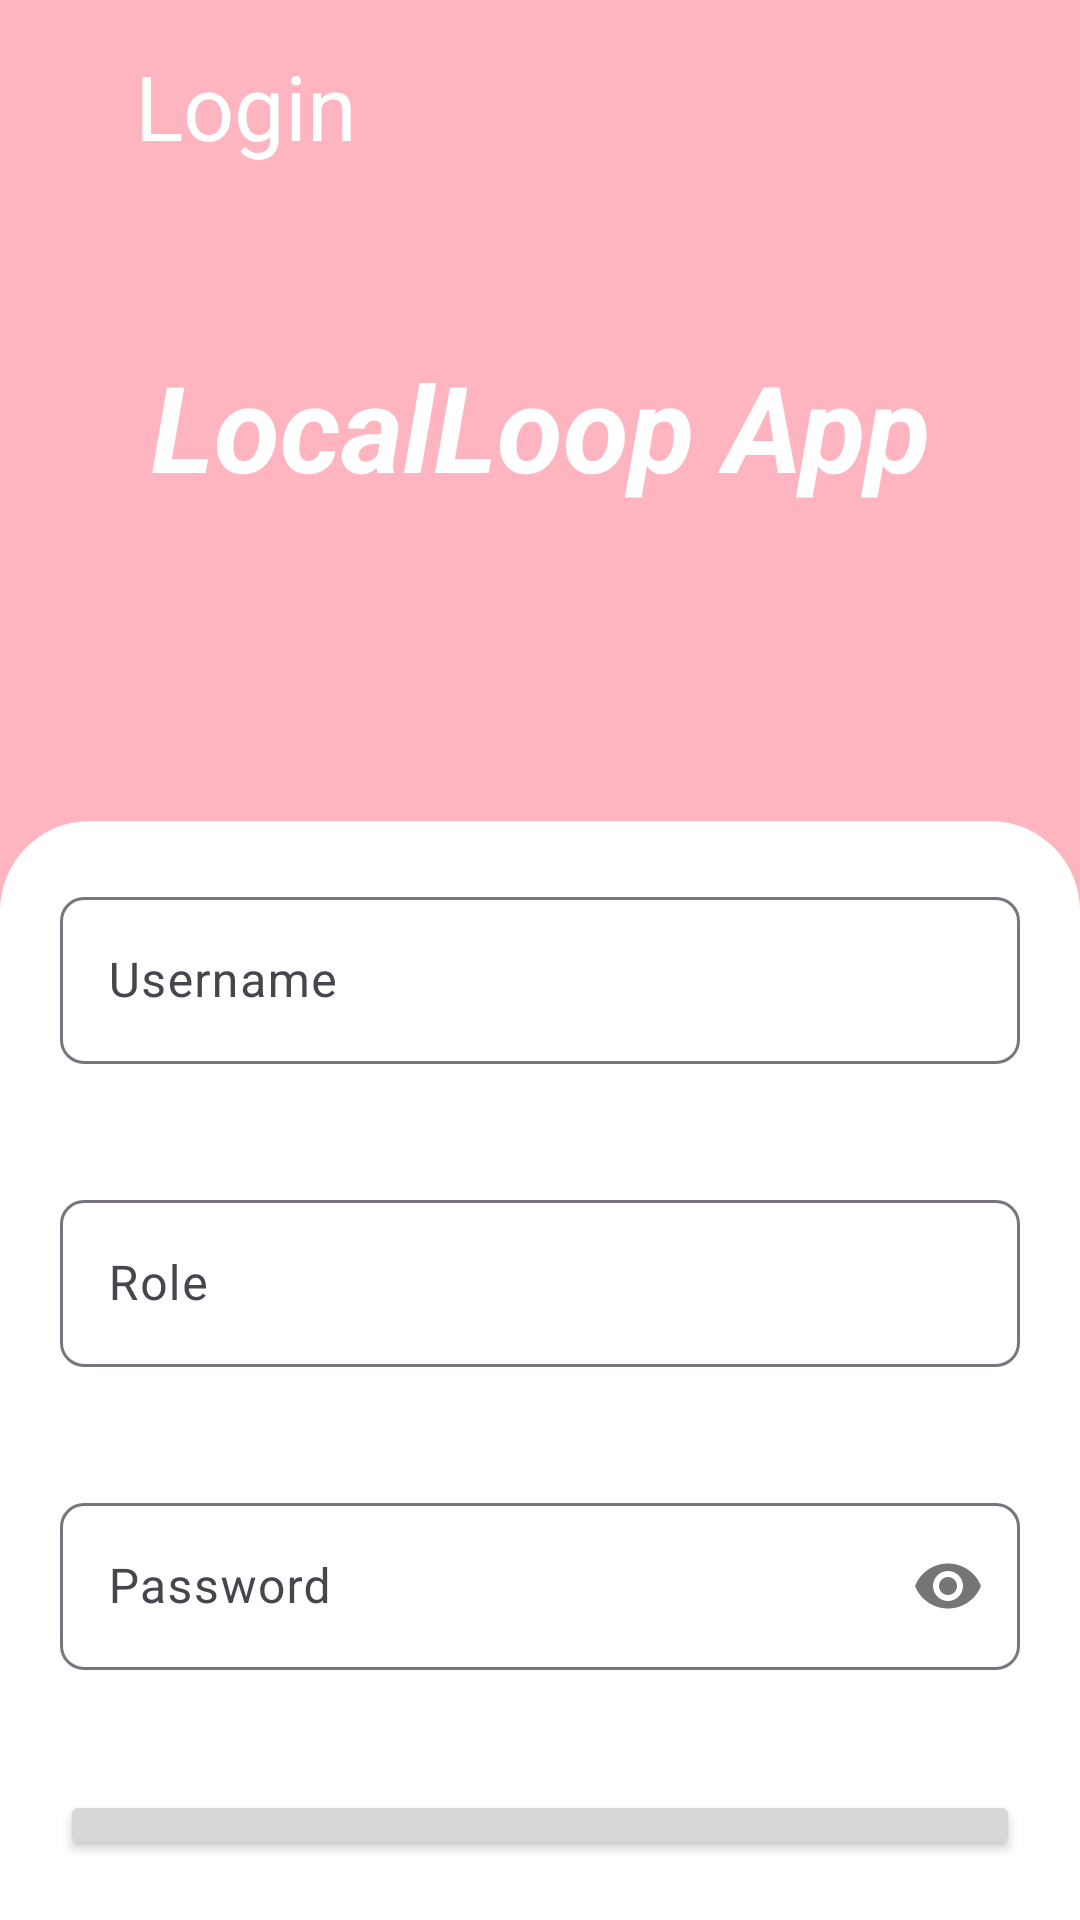

Android layout source for this screen:
<!-- AndroidManifest.xml: application theme Theme.LocalLoopApp -->
<!-- res/layout/activity_main.xml -->
<?xml version="1.0" encoding="utf-8"?>
<RelativeLayout xmlns:android="http://schemas.android.com/apk/res/android"
    xmlns:app="http://schemas.android.com/apk/res-auto"
    xmlns:tools="http://schemas.android.com/tools"
    android:id="@+id/main"
    android:layout_width="match_parent"
    android:layout_height="match_parent"
    android:background="@color/light_pink"
    tools:context=".MainActivity">
    <LinearLayout
        android:layout_width="match_parent"
        android:layout_height="match_parent"
        android:orientation="vertical">
        <LinearLayout
            android:layout_width="match_parent"
            android:layout_height="wrap_content"
            android:padding="10dp"
            android:orientation="horizontal">
            <ImageView
                android:layout_width="wrap_content"
                android:layout_height="wrap_content"
                android:src="@drawable/baseline_arrow_back_24"
                app:tint="@color/white"
                android:padding="15dp"/>


            <TextView
                android:layout_width="wrap_content"
                android:layout_height="wrap_content"
                android:padding="5dp"
                android:text="Login"
                android:textColor="@color/white"
                android:textSize="30sp"/>

        </LinearLayout>

        <TextView
            android:layout_width="wrap_content"
            android:layout_height="wrap_content"
            android:layout_gravity="center"
            android:gravity="center"
            android:padding="5dp"
            android:text="LocalLoop App"
            android:textAllCaps="false"
            android:textColor="@color/white"
            android:textSize="40sp"
            android:layout_marginTop="40dp"
            android:textStyle="bold|italic" />
        <LinearLayout
            android:layout_width="match_parent"
            android:layout_height="match_parent"
            android:background="@drawable/round_border"
            android:orientation="vertical"
            android:layout_marginTop="100dp">
            <com.google.android.material.textfield.TextInputLayout
                android:layout_width="match_parent"
                android:layout_height="wrap_content"
                style="@style/Widget.Material3.TextInputLayout.OutlinedBox"
                android:layout_margin="20dp"
                android:hint="Username"
                app:boxCornerRadiusBottomEnd="8dp"
                app:boxCornerRadiusTopEnd="8dp"
                app:boxCornerRadiusBottomStart="8dp"
                app:boxCornerRadiusTopStart="8dp"
                app:hintTextColor="@color/black">
                <com.google.android.material.textfield.TextInputEditText
                    android:layout_width="match_parent"
                    android:layout_height="match_parent"
                    android:id="@+id/editTextUsername"
                    android:inputType="text"/>
            </com.google.android.material.textfield.TextInputLayout>
            <com.google.android.material.textfield.TextInputLayout
                android:layout_width="match_parent"
                android:layout_height="wrap_content"
                style="@style/Widget.Material3.TextInputLayout.OutlinedBox"
                android:layout_margin="20dp"
                android:hint="Role"
                app:boxCornerRadiusBottomEnd="8dp"
                app:boxCornerRadiusTopEnd="8dp"
                app:boxCornerRadiusBottomStart="8dp"
                app:boxCornerRadiusTopStart="8dp"
                app:hintTextColor="@color/black">
                <com.google.android.material.textfield.TextInputEditText
                    android:layout_width="match_parent"
                    android:layout_height="match_parent"
                    android:id="@+id/editTextRole"
                    android:inputType="text"/>
            </com.google.android.material.textfield.TextInputLayout>

            <com.google.android.material.textfield.TextInputLayout
                android:layout_width="match_parent"
                android:layout_height="wrap_content"
                style="@style/Widget.Material3.TextInputLayout.OutlinedBox"
                android:layout_margin="20dp"
                android:hint="Password"
                app:boxCornerRadiusBottomEnd="8dp"
                app:boxCornerRadiusTopEnd="8dp"
                app:boxCornerRadiusBottomStart="8dp"
                app:boxCornerRadiusTopStart="8dp"
                app:passwordToggleEnabled="true"
                app:hintTextColor="@color/black">
                <com.google.android.material.textfield.TextInputEditText
                    android:layout_width="match_parent"
                    android:layout_height="match_parent"
                    android:id="@+id/editTextPassword"
                    android:inputType="textPassword"/>
            </com.google.android.material.textfield.TextInputLayout>
            <Button
                android:layout_width="match_parent"
                android:layout_height="wrap_content"
                android:layout_margin="20dp"
                android:text="Login"
                android:id="@+id/buttonLogin"
                android:onClick="loginUser"
                android:textColor="@color/black"
                android:textSize="20sp"
                android:textAllCaps="true"/>
            <LinearLayout
                android:layout_width="match_parent"
                android:layout_height="wrap_content"
                android:layout_margin="4dp"
                android:layout_gravity="center"
                android:gravity="center"
                android:orientation="horizontal">

                <TextView
                    android:layout_width="wrap_content"
                    android:layout_height="wrap_content"
                    android:padding="5dp"
                    android:text="Sign up"
                    android:onClick="register"
                    android:textColor="#F1673AB7"
                    android:textSize="15sp"
                    android:textStyle="bold" />
            </LinearLayout>




        </LinearLayout>

    </LinearLayout>




</RelativeLayout>
<!-- resources referenced by this layout -->
<resources>
  <color name="black">#FF000000</color>
  <color name="light_pink">#FFB5C0</color>
  <color name="white">#FFFFFFFF</color>
  <!-- drawable round_border (drawable) -->
  <?xml version="1.0" encoding="utf-8"?>
  <shape android:shape="rectangle" xmlns:android="http://schemas.android.com/apk/res/android">
  <solid android:color="@color/white"/>
      <corners android:topLeftRadius="30dp"
          android:topRightRadius="30dp"/>
  </shape>
  <style name="Theme.LocalLoopApp" parent="Base.Theme.LocalLoopApp" />
  <style name="Base.Theme.LocalLoopApp" parent="Theme.Material3.DayNight.NoActionBar">
          
          
      </style>
</resources>
